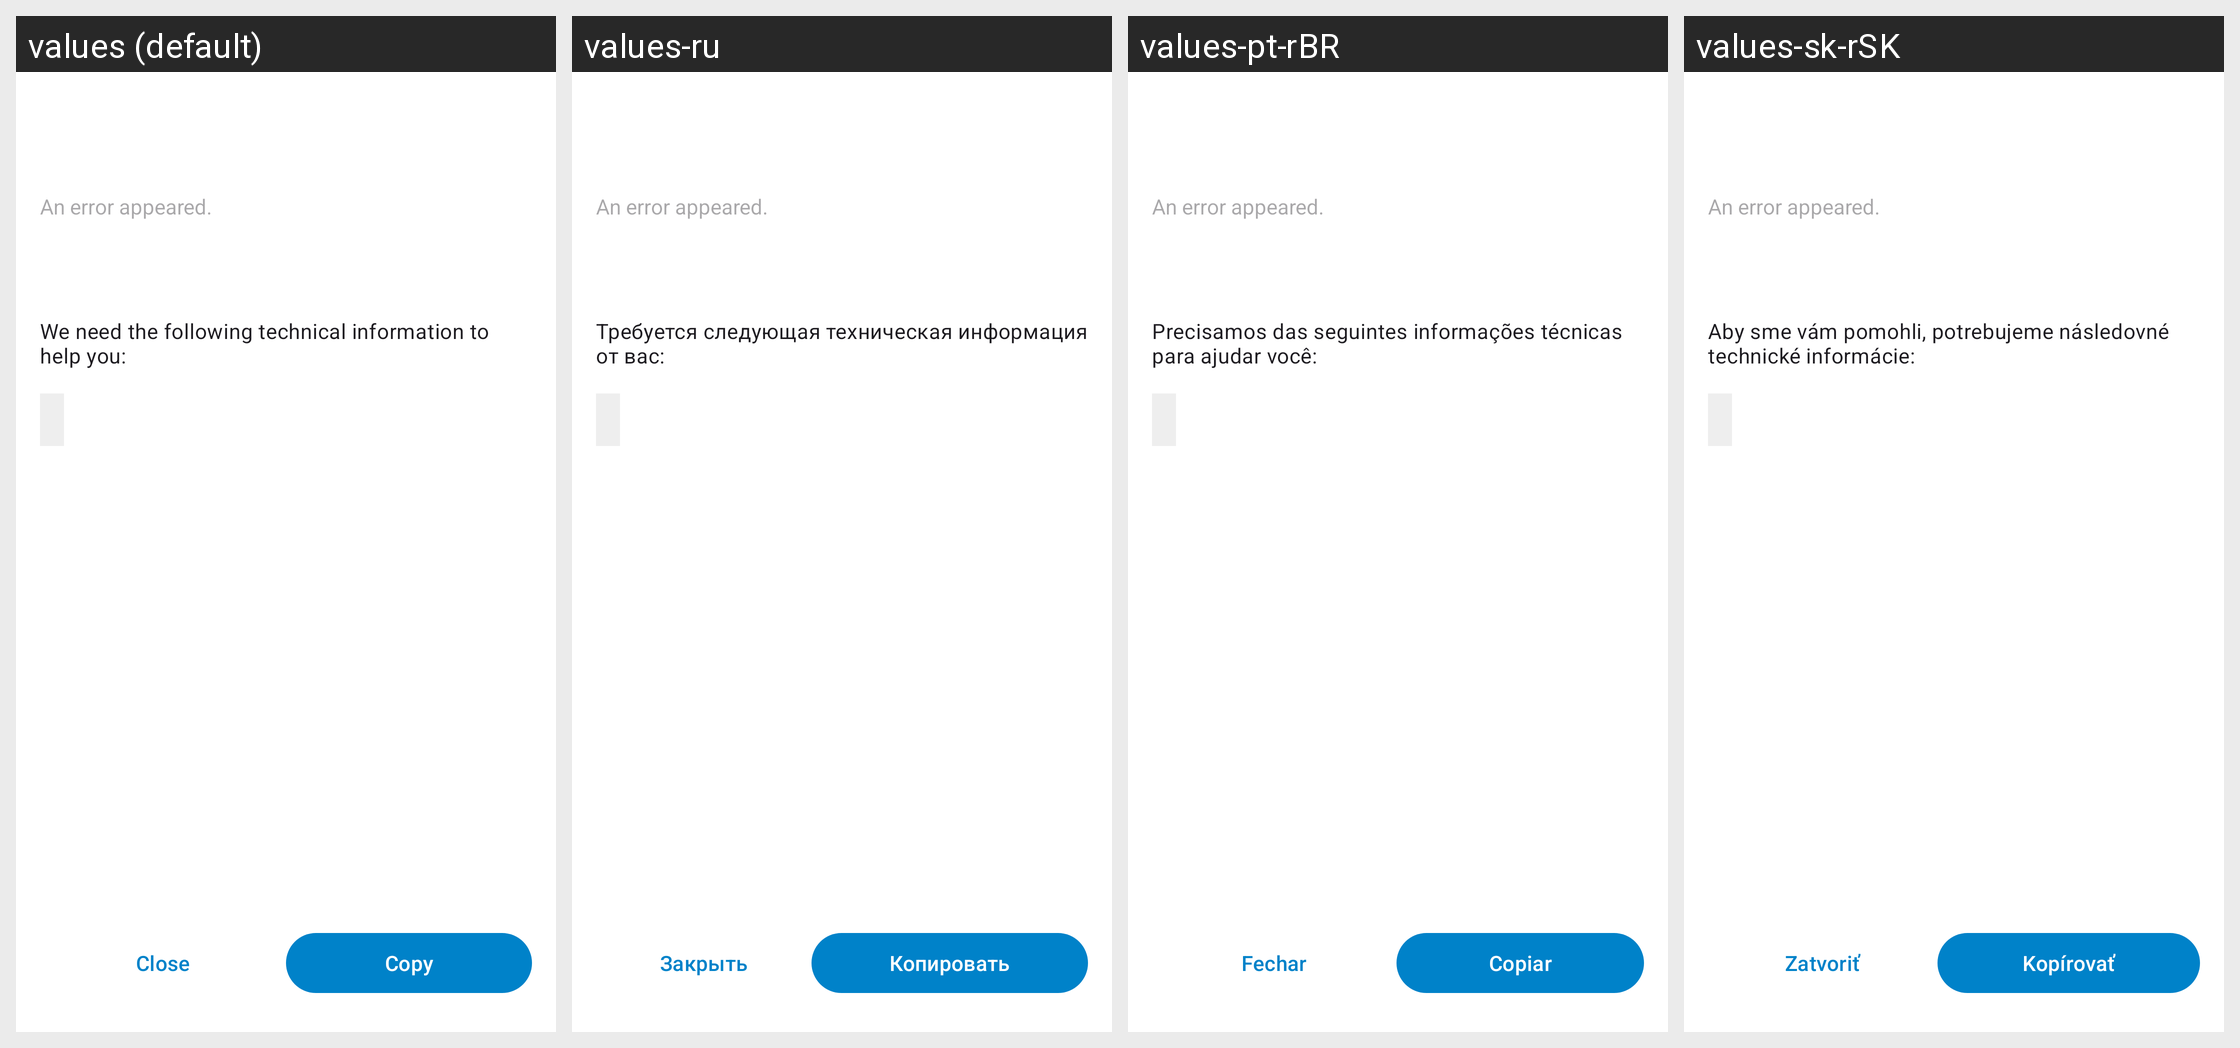

This grid shows one Android layout under several languages. Give, for every string resource on the screen, its name, the default text and each shown locale's text.
Android screen res/layout/activity_exception.xml rendered under 4 locales, left to right: values (default), values-ru, values-pt-rBR, values-sk-rSK. Device: Nexus 5 (rendered at 1080×1920; each locale shown at half size, 540×960, under a caption strip naming it); theme AppTheme.
Other locales in the repository, not shown: values-ar, values-ast, values-bg-rBG, values-ca, values-cs, values-cs-rCZ, values-cy-rGB, values-da, values-de, values-de-rDE, values-el, values-en-rGB, values-es, values-es-rAR, values-es-rCL, values-es-rCO, values-es-rDO, values-es-rEC, values-es-rGT, values-es-rHN, values-es-rMX, values-es-rNI, values-es-rPA, values-es-rPE, values-es-rPR, values-es-rSV, values-es-rUY, values-et-rEE, values-eu, values-fa, values-fi-rFI, values-fr, values-ga, values-gl, values-he, values-hr, values-hu-rHU, values-hy, values-id, values-is, values-it, values-ja-rJP, values-ka, values-ka-rGE, values-ko, values-lo, values-lt-rLT, values-lv, values-mk, values-nb-rNO, values-nl, values-oc, values-pl, values-pt-rPT, values-ro, values-sc, values-sl, values-sq, values-sr, values-sr-rSP, values-sv, values-sw, values-tr, values-ug, values-uk, values-uz, values-vi, values-zh-rCN, values-zh-rHK, values-zh-rTW.
Strings drawn on this screen, with the default value and each locale's value (text and hints the layout hard-codes, and strings that could not be matched under every locale, appear in the picture but are not listed):

error_dialog_we_need_info
  values: We need the following technical information to help you:
  values-ru: Требуется следующая техническая информация от вас:
  values-pt-rBR: Precisamos das seguintes informações técnicas para ajudar você:
  values-sk-rSK: Aby sme vám pomohli, potrebujeme následovné technické informácie:

simple_close
  values: Close
  values-ru: Закрыть
  values-pt-rBR: Fechar
  values-sk-rSK: Zatvoriť

simple_copy
  values: Copy
  values-ru: Копировать
  values-pt-rBR: Copiar
  values-sk-rSK: Kopírovať
